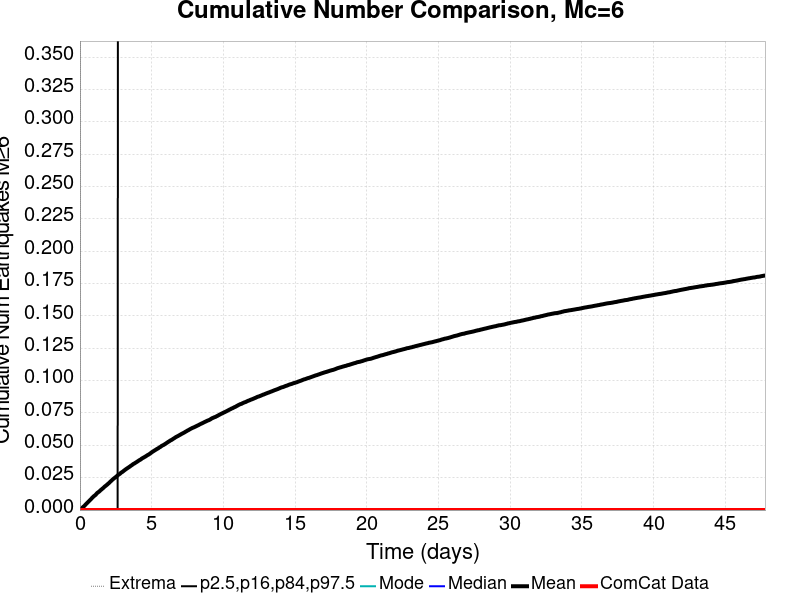

Source data for this figure (header and first rows):
Time (days), ComCat Data, Simulation Mean, Simulation Median, Simulation Mode, Simulation Minimum, Simulation Maximum, 2.5 %-ile, 16 %-ile, 84 %-ile, 97.5 %-ile
0.0, 0.0, 0.0, 0.0, 0.0, 0.0, 0.0, 0.0, 0.0, 0.0, 0.0
0.04782, 0.0, 4.2E-4, 0.0, 0.0, 0.0, 1.0, 0.0, 0.0, 0.0, 0.0
0.09565, 0.0, 0.00104, 0.0, 0.0, 0.0, 1.0, 0.0, 0.0, 0.0, 0.0
0.1435, 0.0, 0.00153, 0.0, 0.0, 0.0, 1.0, 0.0, 0.0, 0.0, 0.0
0.1913, 0.0, 0.00209, 0.0, 0.0, 0.0, 1.0, 0.0, 0.0, 0.0, 0.0
0.2391, 0.0, 0.00255, 0.0, 0.0, 0.0, 1.0, 0.0, 0.0, 0.0, 0.0
0.2869, 0.0, 0.003, 0.0, 0.0, 0.0, 2.0, 0.0, 0.0, 0.0, 0.0
0.3348, 0.0, 0.0035, 0.0, 0.0, 0.0, 2.0, 0.0, 0.0, 0.0, 0.0
0.3826, 0.0, 0.00412, 0.0, 0.0, 0.0, 2.0, 0.0, 0.0, 0.0, 0.0
0.4304, 0.0, 0.00466, 0.0, 0.0, 0.0, 2.0, 0.0, 0.0, 0.0, 0.0
0.4782, 0.0, 0.00519, 0.0, 0.0, 0.0, 2.0, 0.0, 0.0, 0.0, 0.0
0.526, 0.0, 0.00576, 0.0, 0.0, 0.0, 2.0, 0.0, 0.0, 0.0, 0.0
0.5739, 0.0, 0.00626, 0.0, 0.0, 0.0, 2.0, 0.0, 0.0, 0.0, 0.0
0.6217, 0.0, 0.00682, 0.0, 0.0, 0.0, 2.0, 0.0, 0.0, 0.0, 0.0
0.6695, 0.0, 0.0073, 0.0, 0.0, 0.0, 2.0, 0.0, 0.0, 0.0, 0.0
0.7173, 0.0, 0.00789, 0.0, 0.0, 0.0, 2.0, 0.0, 0.0, 0.0, 0.0
0.7652, 0.0, 0.00839, 0.0, 0.0, 0.0, 2.0, 0.0, 0.0, 0.0, 0.0
0.813, 0.0, 0.00891, 0.0, 0.0, 0.0, 2.0, 0.0, 0.0, 0.0, 0.0
0.8608, 0.0, 0.00959, 0.0, 0.0, 0.0, 2.0, 0.0, 0.0, 0.0, 0.0
0.9086, 0.0, 0.01002, 0.0, 0.0, 0.0, 3.0, 0.0, 0.0, 0.0, 0.0
0.9565, 0.0, 0.01059, 0.0, 0.0, 0.0, 3.0, 0.0, 0.0, 0.0, 0.0
1.004, 0.0, 0.01098, 0.0, 0.0, 0.0, 3.0, 0.0, 0.0, 0.0, 0.0
1.052, 0.0, 0.0114, 0.0, 0.0, 0.0, 3.0, 0.0, 0.0, 0.0, 0.0
1.1, 0.0, 0.01185, 0.0, 0.0, 0.0, 3.0, 0.0, 0.0, 0.0, 0.0
1.148, 0.0, 0.0125, 0.0, 0.0, 0.0, 3.0, 0.0, 0.0, 0.0, 0.0
1.196, 0.0, 0.0131, 0.0, 0.0, 0.0, 3.0, 0.0, 0.0, 0.0, 0.0
1.243, 0.0, 0.01353, 0.0, 0.0, 0.0, 3.0, 0.0, 0.0, 0.0, 0.0
1.291, 0.0, 0.01391, 0.0, 0.0, 0.0, 3.0, 0.0, 0.0, 0.0, 0.0
1.339, 0.0, 0.01427, 0.0, 0.0, 0.0, 3.0, 0.0, 0.0, 0.0, 0.0
1.387, 0.0, 0.01475, 0.0, 0.0, 0.0, 3.0, 0.0, 0.0, 0.0, 0.0
1.435, 0.0, 0.01531, 0.0, 0.0, 0.0, 3.0, 0.0, 0.0, 0.0, 0.0
1.482, 0.0, 0.01573, 0.0, 0.0, 0.0, 3.0, 0.0, 0.0, 0.0, 0.0
1.53, 0.0, 0.01616, 0.0, 0.0, 0.0, 3.0, 0.0, 0.0, 0.0, 0.0
1.578, 0.0, 0.01666, 0.0, 0.0, 0.0, 3.0, 0.0, 0.0, 0.0, 0.0
1.626, 0.0, 0.01706, 0.0, 0.0, 0.0, 4.0, 0.0, 0.0, 0.0, 0.0
1.674, 0.0, 0.01758, 0.0, 0.0, 0.0, 4.0, 0.0, 0.0, 0.0, 0.0
1.722, 0.0, 0.01812, 0.0, 0.0, 0.0, 4.0, 0.0, 0.0, 0.0, 0.0
1.769, 0.0, 0.01852, 0.0, 0.0, 0.0, 4.0, 0.0, 0.0, 0.0, 0.0
1.817, 0.0, 0.01891, 0.0, 0.0, 0.0, 4.0, 0.0, 0.0, 0.0, 0.0
1.865, 0.0, 0.01936, 0.0, 0.0, 0.0, 4.0, 0.0, 0.0, 0.0, 0.0
1.913, 0.0, 0.01978, 0.0, 0.0, 0.0, 4.0, 0.0, 0.0, 0.0, 0.0
1.961, 0.0, 0.02032, 0.0, 0.0, 0.0, 4.0, 0.0, 0.0, 0.0, 0.0
2.009, 0.0, 0.02072, 0.0, 0.0, 0.0, 4.0, 0.0, 0.0, 0.0, 0.0
2.056, 0.0, 0.0212, 0.0, 0.0, 0.0, 4.0, 0.0, 0.0, 0.0, 0.0
2.104, 0.0, 0.02175, 0.0, 0.0, 0.0, 4.0, 0.0, 0.0, 0.0, 0.0
2.152, 0.0, 0.02227, 0.0, 0.0, 0.0, 4.0, 0.0, 0.0, 0.0, 0.0
2.2, 0.0, 0.02274, 0.0, 0.0, 0.0, 4.0, 0.0, 0.0, 0.0, 0.0
2.248, 0.0, 0.02328, 0.0, 0.0, 0.0, 4.0, 0.0, 0.0, 0.0, 0.0
2.295, 0.0, 0.02378, 0.0, 0.0, 0.0, 4.0, 0.0, 0.0, 0.0, 0.0
2.343, 0.0, 0.02418, 0.0, 0.0, 0.0, 4.0, 0.0, 0.0, 0.0, 0.0
2.391, 0.0, 0.02461, 0.0, 0.0, 0.0, 4.0, 0.0, 0.0, 0.0, 0.0
2.439, 0.0, 0.02503, 0.0, 0.0, 0.0, 4.0, 0.0, 0.0, 0.0, 0.0
2.487, 0.0, 0.02538, 0.0, 0.0, 0.0, 4.0, 0.0, 0.0, 0.0, 0.0
2.535, 0.0, 0.0259, 0.0, 0.0, 0.0, 4.0, 0.0, 0.0, 0.0, 0.0
2.582, 0.0, 0.0263, 0.0, 0.0, 0.0, 4.0, 0.0, 0.0, 0.0, 0.0
2.63, 0.0, 0.02679, 0.0, 0.0, 0.0, 4.0, 0.0, 0.0, 0.0, 0.0
2.678, 0.0, 0.02724, 0.0, 0.0, 0.0, 4.0, 0.0, 0.0, 0.0, 1.0
2.726, 0.0, 0.02759, 0.0, 0.0, 0.0, 4.0, 0.0, 0.0, 0.0, 1.0
2.774, 0.0, 0.0279, 0.0, 0.0, 0.0, 4.0, 0.0, 0.0, 0.0, 1.0
2.822, 0.0, 0.02836, 0.0, 0.0, 0.0, 4.0, 0.0, 0.0, 0.0, 1.0
... 940 more rows
